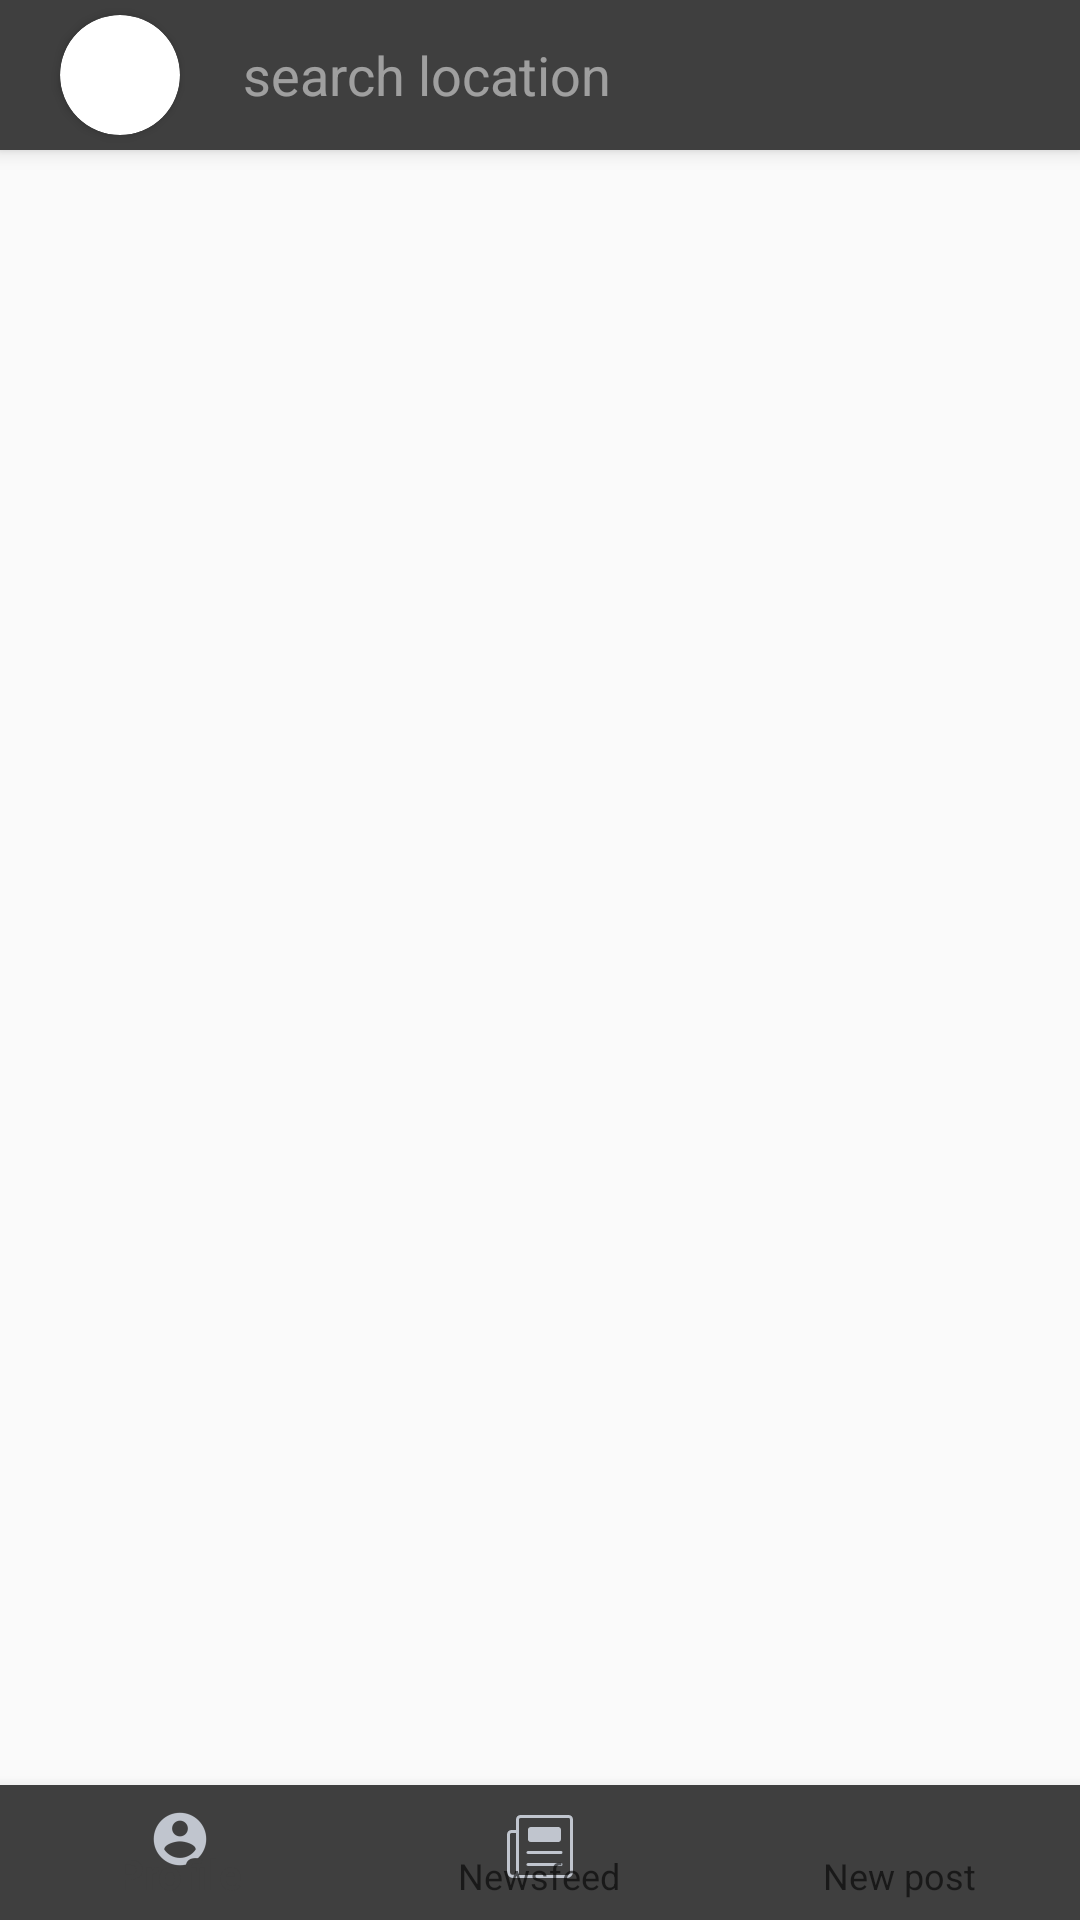

Produce the Android XML layout that renders to this screen, including the resource entries it uses.
<!-- AndroidManifest.xml: activity theme AppTheme.NoActionBar -->
<!-- res/layout/activity_main.xml -->
<?xml version="1.0" encoding="utf-8"?>
<RelativeLayout xmlns:android="http://schemas.android.com/apk/res/android"
    xmlns:app="http://schemas.android.com/apk/res-auto"
    xmlns:tools="http://schemas.android.com/tools"
    xmlns:design="http://schemas.android.com/apk/res-auto"
    android:layout_width="match_parent"
    android:layout_height="match_parent"
    tools:context="com.example.luci.roamappdevelopment.MainActivity">
    <android.support.design.widget.CoordinatorLayout xmlns:android="http://schemas.android.com/apk/res/android"
        xmlns:app="http://schemas.android.com/apk/res-auto"
        xmlns:tools="http://schemas.android.com/tools"
        xmlns:design="http://schemas.android.com/apk/res-auto"
        android:id="@+id/main_content"
        android:layout_width="match_parent"
        android:layout_height="match_parent"
        android:fitsSystemWindows="true"
        tools:context="com.example.luci.androidassigv3.MainActivity"
        android:layout_alignParentTop="true"
        android:layout_alignParentStart="true">
    <android.support.design.widget.AppBarLayout
        android:id="@+id/appbar"
        android:layout_width="match_parent"
        android:layout_height="wrap_content"
        android:theme="@style/AppTheme.AppBarOverlay">

        <android.support.v7.widget.Toolbar
            android:id="@+id/my_toolbar"
            android:layout_width="match_parent"
            android:layout_height="50dp"
            android:layout_alignParentStart="true"
            android:layout_alignParentTop="true"
            android:background="@color/colorPrimary"
            android:elevation="4dp"
            android:weightSum="1"
            app:popupTheme="@style/ThemeOverlay.AppCompat.Light"
            app:theme="@style/ThemeOverlay.AppCompat.Dark">

            <android.support.constraint.ConstraintLayout
                android:layout_width="match_parent"
                android:layout_height="match_parent">

                <EditText
                    android:id="@+id/editText"
                    android:layout_width="211dp"
                    android:layout_height="36dp"
                    android:layout_marginBottom="8dp"
                    android:layout_marginEnd="68dp"
                    android:layout_marginRight="68dp"
                    android:layout_marginTop="8dp"
                    android:background="@android:color/transparent"
                    android:hint="search location"
                    android:imeOptions="actionSearch"
                    android:inputType="text"
                    android:onClick="onClickSearchBar"
                    android:textColor="@color/grey"
                    app:layout_constraintBottom_toBottomOf="parent"
                    app:layout_constraintRight_toRightOf="parent"
                    app:layout_constraintTop_toTopOf="parent" />

                <ImageView
                    android:id="@+id/newsfeedforlogo"
                    android:layout_width="35dp"
                    android:layout_height="35dp"
                    android:layout_marginBottom="3dp"
                    android:layout_marginEnd="4dp"
                    android:layout_marginRight="4dp"
                    android:layout_marginTop="7dp"
                    android:onClick="onNewsfeedButton"
                    app:layout_constraintBottom_toBottomOf="parent"
                    app:layout_constraintHorizontal_bias="0.0"
                    app:layout_constraintLeft_toLeftOf="parent"
                    app:layout_constraintRight_toLeftOf="@+id/editText"
                    app:layout_constraintTop_toTopOf="parent"
                    app:layout_constraintVertical_bias="0.0" />

                <android.support.v7.widget.CardView
                    android:id="@+id/cardView"
                    android:layout_width="40dp"
                    android:layout_height="40dp"
                    android:layout_marginBottom="5dp"
                    android:layout_marginEnd="8dp"
                    android:layout_marginLeft="4dp"
                    android:layout_marginRight="8dp"
                    android:layout_marginStart="4dp"
                    app:cardCornerRadius="20dp"
                    app:layout_constraintBottom_toBottomOf="parent"
                    app:layout_constraintHorizontal_bias="0.0"
                    app:layout_constraintLeft_toLeftOf="parent"
                    app:layout_constraintRight_toLeftOf="@+id/editText">

                    <ImageView
                        android:id="@+id/logo"
                        android:layout_width="match_parent"
                        android:layout_height="match_parent"
                        android:onClick="logoListener" />
                </android.support.v7.widget.CardView>

                <ImageView
                    android:id="@+id/righticon"
                    android:layout_width="35dp"
                    android:layout_height="35dp"
                    android:layout_marginBottom="4dp"
                    android:layout_marginEnd="11dp"
                    android:layout_marginLeft="8dp"
                    android:layout_marginRight="11dp"
                    android:layout_marginStart="8dp"
                    android:onClick="onClickRightIcon"
                    app:layout_constraintBottom_toBottomOf="parent"
                    app:layout_constraintHorizontal_bias="1.0"
                    app:layout_constraintLeft_toRightOf="@+id/editText"
                    app:layout_constraintRight_toRightOf="parent"
                    app:layout_constraintTop_toTopOf="parent" />
            </android.support.constraint.ConstraintLayout>
        </android.support.v7.widget.Toolbar>
        
            
            
            
            

    </android.support.design.widget.AppBarLayout>

    <android.support.v4.view.ViewPager
        android:id="@+id/container"
        android:layout_width="match_parent"
        android:layout_height="match_parent"
        android:layout_marginBottom="45dp"
        app:layout_behavior="@string/appbar_scrolling_view_behavior" />

    
        
        
        
        
        
        

    </android.support.design.widget.CoordinatorLayout>
    <android.support.design.widget.BottomNavigationView
        android:id="@+id/bottom_navigation"
        android:layout_width="match_parent"
        android:layout_height="45dp"
        android:layout_alignParentBottom="true"
        android:background="@color/colorPrimary"
        app:itemIconTint="@drawable/item_state"
        app:itemTextColor="@drawable/item_state"
        app:menu="@menu/bottom_nav_items" />
</RelativeLayout>
<!-- resources referenced by this layout -->
<resources>
  <color name="colorPrimary">#3f3f3f</color>
  <color name="grey">#c0c5ce</color>
  <color name="white">#ffffff</color>
  <style name="AppTheme.AppBarOverlay" parent="ThemeOverlay.AppCompat.Dark.ActionBar">
          </style>
  <style name="AppTheme.NoActionBar">
          <item name="windowActionBar">false</item>
          <item name="windowNoTitle">true</item>
      </style>
</resources>
